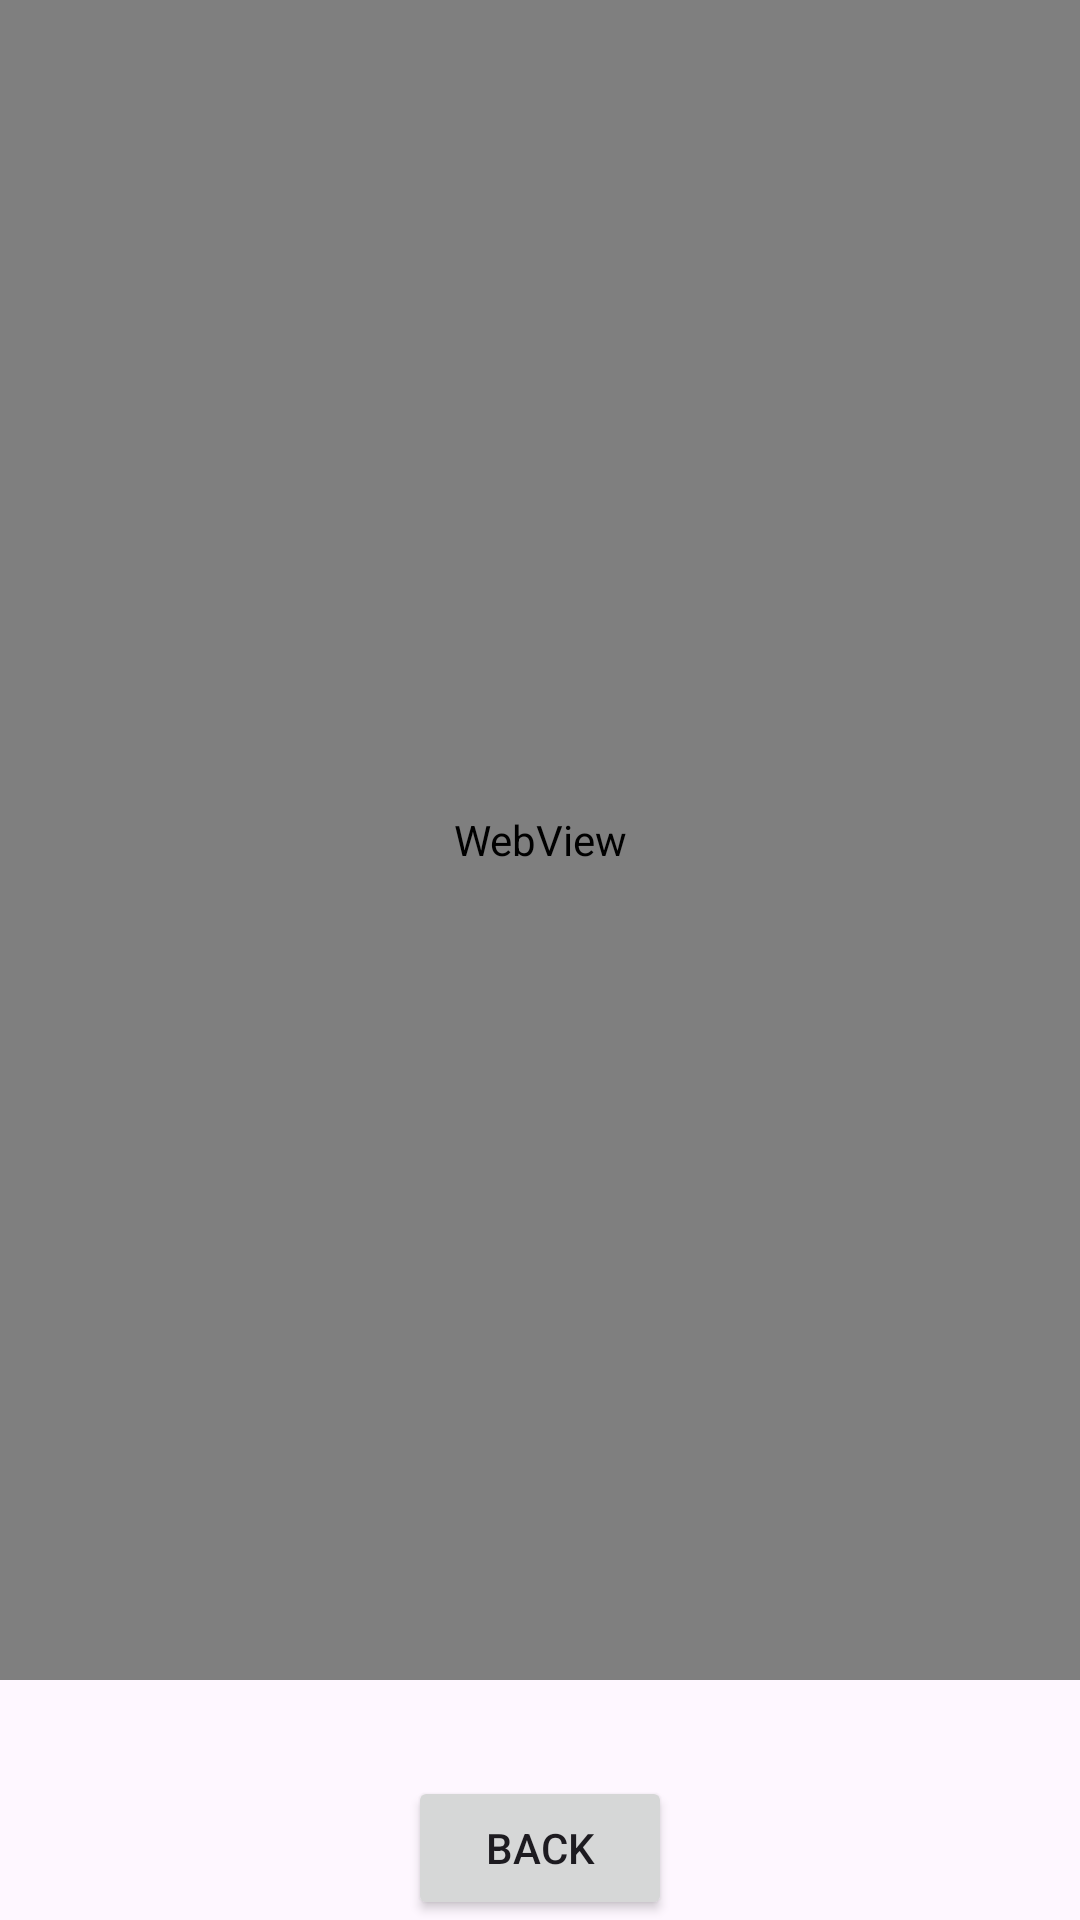

Reconstruct the res/layout file that produces this screen, plus the resources it refers to.
<!-- AndroidManifest.xml: application theme Theme.ProiectPAM -->
<!-- res/layout/web_activity.xml -->
<?xml version="1.0" encoding="utf-8"?>
<androidx.constraintlayout.widget.ConstraintLayout xmlns:android="http://schemas.android.com/apk/res/android"
    xmlns:app="http://schemas.android.com/apk/res-auto"
    android:layout_width="match_parent"
    android:layout_height="match_parent"
    xmlns:tools="http://schemas.android.com/tools"
    tools:context=".WebActivity">

    <WebView
        android:id="@+id/webView"
        android:layout_width="0dp"
        android:layout_height="0dp"
        android:layout_marginBottom="32dp"
        app:layout_constraintBottom_toTopOf="@+id/backButton"
        app:layout_constraintEnd_toEndOf="parent"
        app:layout_constraintHorizontal_bias="0.0"
        app:layout_constraintStart_toStartOf="parent"
        app:layout_constraintTop_toTopOf="parent"
        app:layout_constraintVertical_bias="0.0" />

    <Button
        android:id="@+id/backButton"
        android:layout_width="wrap_content"
        android:layout_height="wrap_content"
        android:text="Back"
        app:layout_constraintEnd_toEndOf="parent"
        app:layout_constraintStart_toStartOf="parent"
        app:layout_constraintBottom_toBottomOf="parent" />

</androidx.constraintlayout.widget.ConstraintLayout>
<!-- resources referenced by this layout -->
<resources>
  <style name="Theme.ProiectPAM" parent="Base.Theme.ProiectPAM" />
  <style name="Base.Theme.ProiectPAM" parent="Theme.Material3.DayNight.NoActionBar">
          
          
      </style>
</resources>
